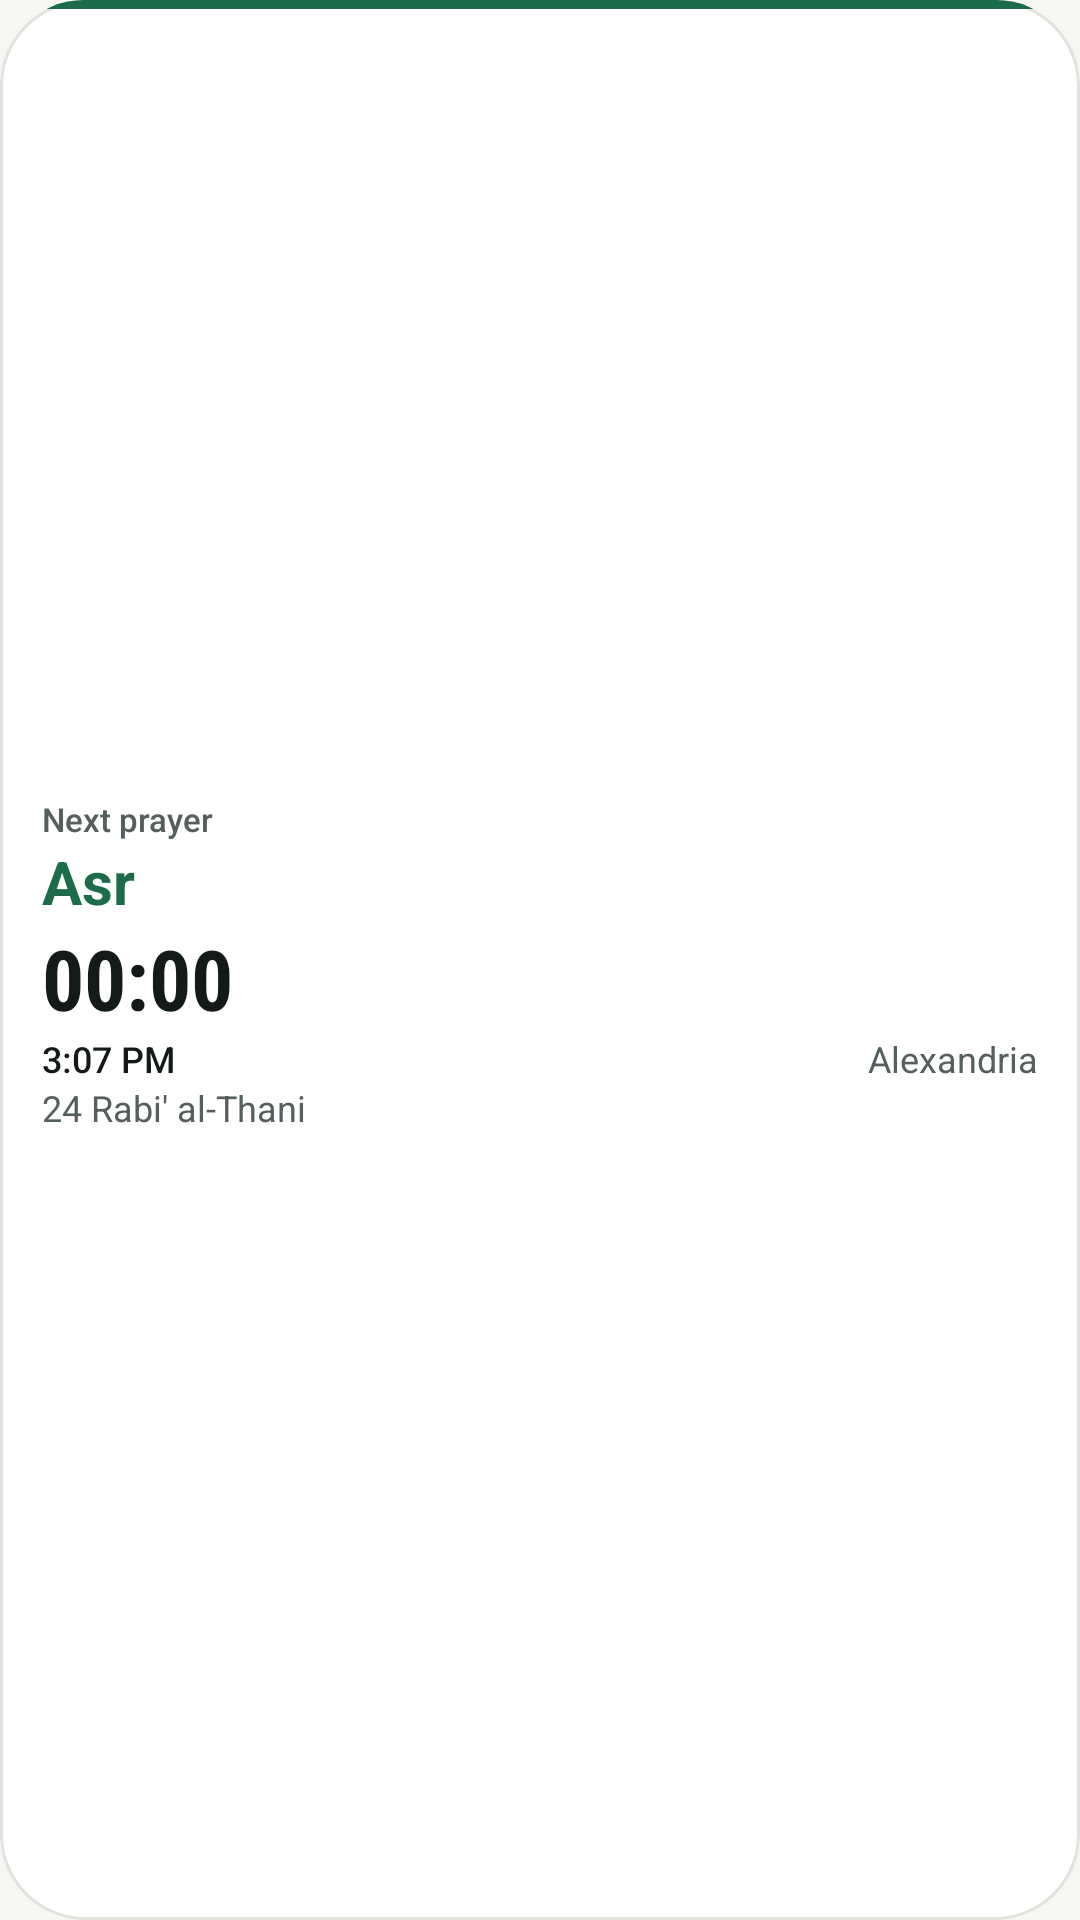

This screen was rendered from an Android layout file. Write that file and the resources it references.
<!-- AndroidManifest.xml: application theme AppTheme -->
<!-- res/layout/widget_next_prayer.xml -->
<?xml version="1.0" encoding="utf-8"?>
<LinearLayout xmlns:android="http://schemas.android.com/apk/res/android"
    android:id="@android:id/background"
    android:layout_width="match_parent"
    android:layout_height="match_parent"
    android:background="@drawable/widget_background"
    android:clipToOutline="true"
    android:orientation="vertical">

    <View
        android:layout_width="match_parent"
        android:layout_height="3dp"
        android:background="@color/brand" />

    <FrameLayout
        android:layout_width="match_parent"
        android:layout_height="0dp"
        android:layout_weight="1"
        android:paddingStart="14dp"
        android:paddingTop="12dp"
        android:paddingEnd="14dp"
        android:paddingBottom="12dp">

        <LinearLayout
            android:id="@+id/widget_content"
            android:layout_width="match_parent"
            android:layout_height="match_parent"
            android:gravity="center_vertical"
            android:orientation="vertical">

            <TextView
                android:id="@+id/widget_label"
                android:layout_width="match_parent"
                android:layout_height="wrap_content"
                android:ellipsize="end"
                android:fontFamily="sans-serif-medium"
                android:maxLines="1"
                android:text="@string/widget_next_prayer_name"
                android:textAlignment="viewStart"
                android:textColor="@color/widget_text_secondary"
                android:textSize="11sp" />

            <TextView
                android:id="@+id/widget_prayer_name"
                android:layout_width="match_parent"
                android:layout_height="wrap_content"
                android:ellipsize="end"
                android:maxLines="1"
                android:text="@string/widget_sample_prayer"
                android:textAlignment="viewStart"
                android:textColor="@color/brand"
                android:textSize="20sp"
                android:textStyle="bold" />

            
            <Chronometer
                android:id="@+id/widget_countdown"
                android:layout_width="match_parent"
                android:layout_height="wrap_content"
                android:countDown="true"
                android:fontFamily="sans-serif-condensed"
                android:maxLines="1"
                android:textAlignment="viewStart"
                android:textColor="@color/widget_text"
                android:textDirection="ltr"
                android:textSize="28sp"
                android:textStyle="bold" />

            <LinearLayout
                android:layout_width="match_parent"
                android:layout_height="wrap_content"
                android:orientation="horizontal">

                <TextView
                    android:id="@+id/widget_prayer_time"
                    android:layout_width="wrap_content"
                    android:layout_height="wrap_content"
                    android:fontFamily="sans-serif-medium"
                    android:maxLines="1"
                    android:text="@string/widget_sample_time"
                    android:textColor="@color/widget_text"
                    android:textSize="12sp" />

                <TextView
                    android:id="@+id/widget_location"
                    android:layout_width="0dp"
                    android:layout_height="wrap_content"
                    android:layout_marginStart="8dp"
                    android:layout_weight="1"
                    android:ellipsize="end"
                    android:maxLines="1"
                    android:text="@string/widget_sample_location"
                    android:textAlignment="viewEnd"
                    android:textColor="@color/widget_text_secondary"
                    android:textSize="12sp" />
            </LinearLayout>

            <TextView
                android:id="@+id/widget_hijri"
                android:layout_width="match_parent"
                android:layout_height="wrap_content"
                android:ellipsize="end"
                android:maxLines="1"
                android:text="@string/widget_sample_hijri"
                android:textAlignment="viewStart"
                android:textColor="@color/widget_text_secondary"
                android:textSize="12sp" />
        </LinearLayout>

        <TextView
            android:id="@+id/widget_message"
            android:layout_width="match_parent"
            android:layout_height="match_parent"
            android:gravity="center"
            android:text="@string/widget_open_app"
            android:textColor="@color/widget_text_secondary"
            android:textSize="13sp"
            android:visibility="gone" />
    </FrameLayout>
</LinearLayout>
<!-- resources referenced by this layout -->
<resources>
  <color name="brand">#1C6B4A</color>
  <color name="widget_text">#141A16</color>
  <color name="widget_text_secondary">#55605A</color>
  <!-- drawable widget_background (drawable) -->
  <?xml version="1.0" encoding="utf-8"?>
  <shape xmlns:android="http://schemas.android.com/apk/res/android" android:shape="rectangle">
      <solid android:color="@color/widget_surface" />
      <stroke android:width="1dp" android:color="@color/widget_divider" />
      <corners android:radius="@dimen/widget_radius" />
  </shape>
  <string name="widget_next_prayer_name">Next prayer</string>
  <string name="widget_open_app">Open Al-Muslim to show prayer times</string>
  <string name="widget_sample_hijri">24 Rabi\' al-Thani</string>
  <string name="widget_sample_location">Alexandria</string>
  <string name="widget_sample_prayer">Asr</string>
  <string name="widget_sample_time">3:07 PM</string>
  <style name="AppTheme" parent="Theme.AppCompat.DayNight.NoActionBar">
          <item name="colorPrimary">@color/brand</item>
          <item name="colorPrimaryDark">@color/app_background</item>
          <item name="colorAccent">@color/brand</item>
          <item name="android:windowBackground">@color/app_background</item>
      </style>
  <color name="widget_surface">#FFFFFF</color>
  <color name="widget_divider">#E1E4DD</color>
  <dimen name="widget_radius">@android:dimen/system_app_widget_background_radius</dimen>
  <color name="app_background">#F6F7F4</color>
</resources>
